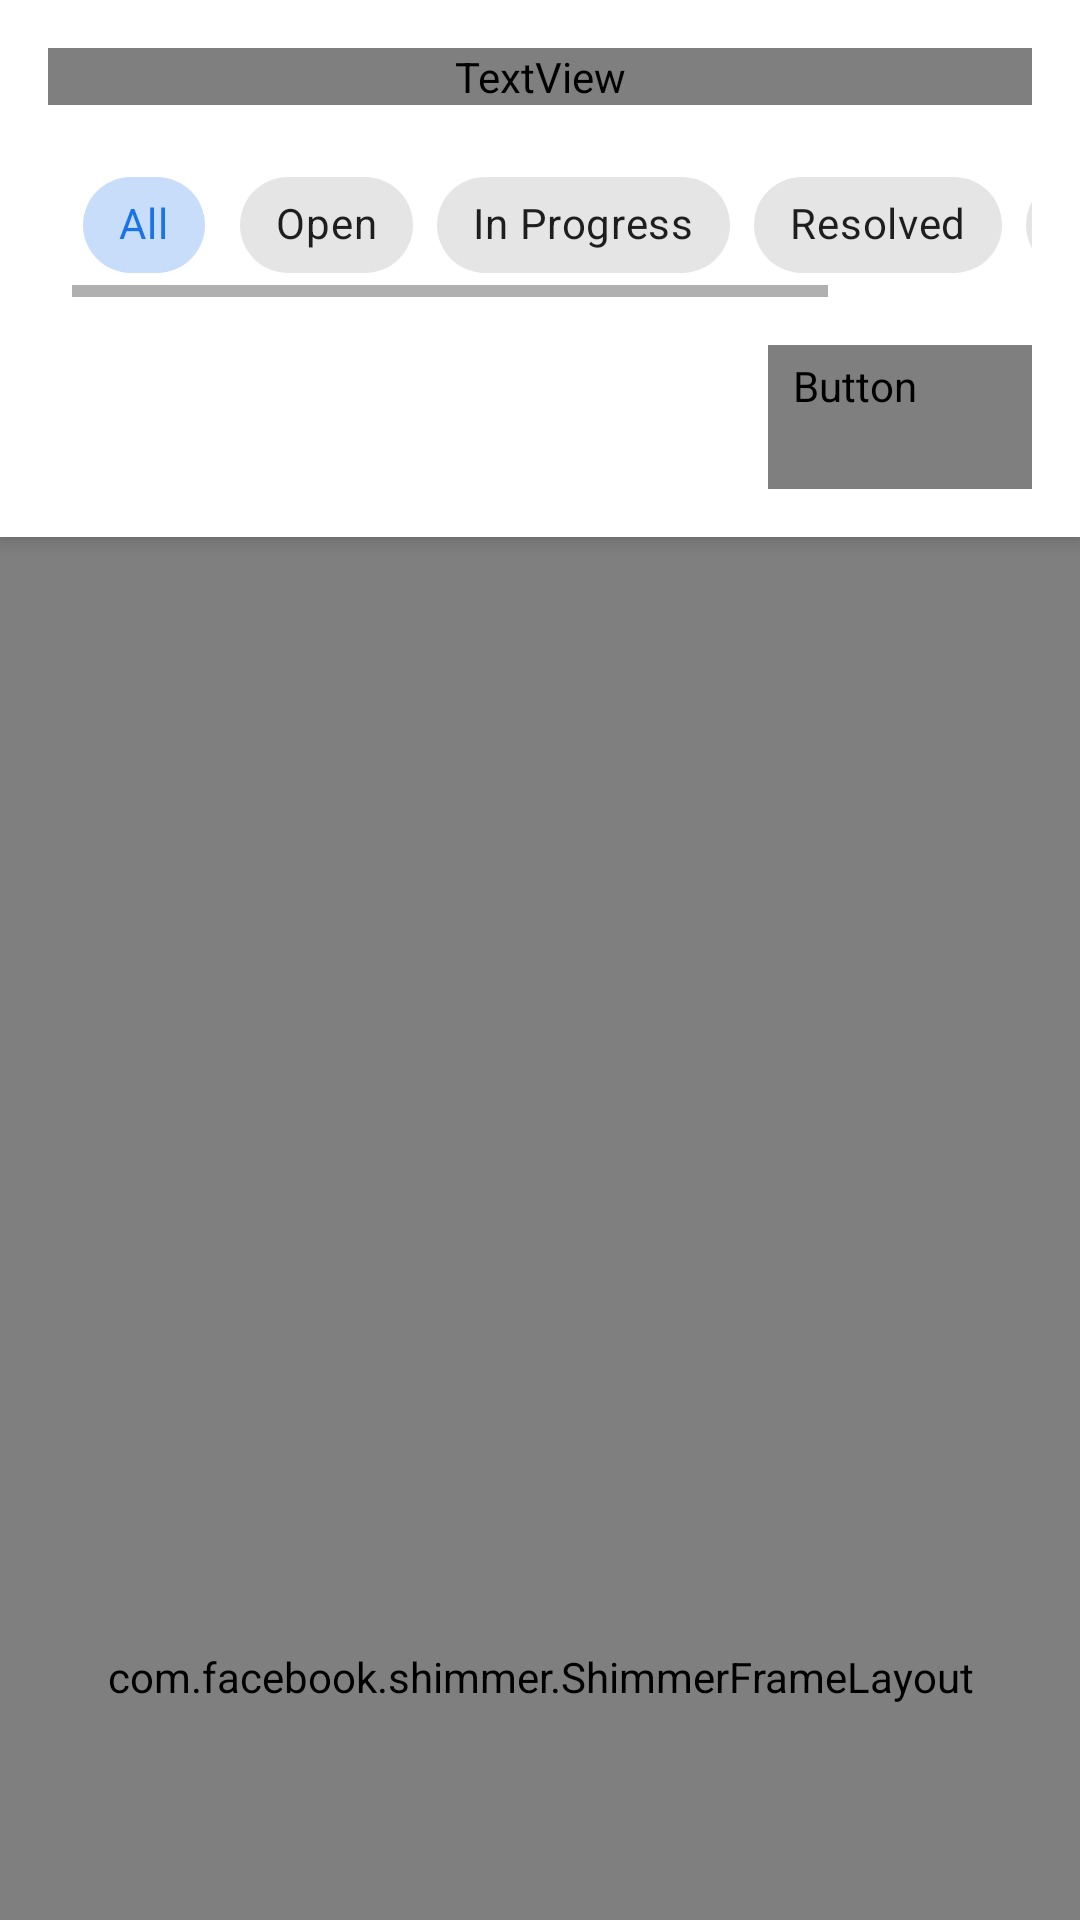

The Android layout XML behind this screen, and the referenced resources:
<!-- AndroidManifest.xml: application theme Theme.QFix -->
<!-- res/layout/fragment_my_complaints.xml -->
<?xml version="1.0" encoding="utf-8"?>
<androidx.coordinatorlayout.widget.CoordinatorLayout xmlns:android="http://schemas.android.com/apk/res/android"
    xmlns:app="http://schemas.android.com/apk/res-auto"
    android:layout_width="match_parent"
    android:layout_height="match_parent">

    <com.google.android.material.appbar.AppBarLayout
        android:layout_width="match_parent"
        android:layout_height="wrap_content"
        android:background="@color/surface">

        <com.google.android.material.appbar.CollapsingToolbarLayout
            android:layout_width="match_parent"
            android:layout_height="wrap_content"
            app:layout_scrollFlags="scroll|enterAlways">

            <LinearLayout
                android:layout_width="match_parent"
                android:layout_height="wrap_content"
                android:orientation="vertical"
                android:padding="16dp">

                <TextView
                    android:layout_width="match_parent"
                    android:layout_height="wrap_content"
                    android:layout_marginBottom="16dp"
                    android:fontFamily="@fontsans-serif-medium"
                    android:text="@string/my_complaints"
                    android:textColor="@color/text_primary"
                    android:textSize="24sp" />

                <HorizontalScrollView
                    android:layout_width="match_parent"
                    android:layout_height="wrap_content"
                    android:layout_marginBottom="16dp"
                    android:clipToPadding="false"
                    android:paddingStart="8dp"
                    android:paddingEnd="8dp">

                    <com.google.android.material.chip.ChipGroup
                        android:id="@+id/filterChipGroup"
                        android:layout_width="wrap_content"
                        android:layout_height="wrap_content"
                        app:checkedChip="@id/allChip"
                        app:selectionRequired="true"
                        app:singleLine="true"
                        app:singleSelection="true">

                        <com.google.android.material.chip.Chip
                            android:id="@+id/allChip"
                            style="@style/Widget.MaterialComponents.Chip.Choice"
                            android:layout_width="wrap_content"
                            android:layout_height="wrap_content"
                            android:text="@string/all" />

                        <com.google.android.material.chip.Chip
                            android:id="@+id/openChip"
                            style="@style/Widget.MaterialComponents.Chip.Choice"
                            android:layout_width="wrap_content"
                            android:layout_height="wrap_content"
                            android:text="@string/open" />

                        <com.google.android.material.chip.Chip
                            android:id="@+id/inProgressChip"
                            style="@style/Widget.MaterialComponents.Chip.Choice"
                            android:layout_width="wrap_content"
                            android:layout_height="wrap_content"
                            android:text="@string/in_progress" />

                        <com.google.android.material.chip.Chip
                            android:id="@+id/resolvedChip"
                            style="@style/Widget.MaterialComponents.Chip.Choice"
                            android:layout_width="wrap_content"
                            android:layout_height="wrap_content"
                            android:text="@string/resolved" />

                        <com.google.android.material.chip.Chip
                            android:id="@+id/rejectedChip"
                            style="@style/Widget.MaterialComponents.Chip.Choice"
                            android:layout_width="wrap_content"
                            android:layout_height="wrap_content"
                            android:text="@string/rejected" />

                    </com.google.android.material.chip.ChipGroup>

                </HorizontalScrollView>

                <LinearLayout
                    android:layout_width="match_parent"
                    android:layout_height="wrap_content"
                    android:gravity="end"
                    android:orientation="horizontal">

                    <Button
                        android:id="@+id/sortButton"
                        style="@style/Widget.MaterialComponents.Button.TextButton"
                        android:layout_width="wrap_content"
                        android:layout_height="wrap_content"
                        android:fontFamily="@fontsans-serif"
                        android:text="@string/sort_by"
                        app:icon="@drawable/ic_sort"
                        app:iconGravity="end" />

                </LinearLayout>

            </LinearLayout>

        </com.google.android.material.appbar.CollapsingToolbarLayout>

    </com.google.android.material.appbar.AppBarLayout>

    <androidx.swiperefreshlayout.widget.SwipeRefreshLayout
        android:id="@+id/swipeRefreshLayout"
        android:layout_width="match_parent"
        android:layout_height="match_parent"
        app:layout_behavior="@string/appbar_scrolling_view_behavior">

        <androidx.recyclerview.widget.RecyclerView
            android:id="@+id/complaintsRecyclerView"
            android:layout_width="match_parent"
            android:layout_height="match_parent"
            android:clipToPadding="false"
            android:padding="8dp" />

    </androidx.swiperefreshlayout.widget.SwipeRefreshLayout>

    <com.facebook.shimmer.ShimmerFrameLayout
        android:id="@+id/shimmerLayout"
        android:layout_width="match_parent"
        android:layout_height="match_parent"
        android:layout_marginTop="120dp"
        app:layout_behavior="@string/appbar_scrolling_view_behavior">

        <LinearLayout
            android:layout_width="match_parent"
            android:layout_height="wrap_content"
            android:orientation="vertical">

            <include layout="@layout/complaint_item_shimmer" />

            <include layout="@layout/complaint_item_shimmer" />

            <include layout="@layout/complaint_item_shimmer" />

            <include layout="@layout/complaint_item_shimmer" />

        </LinearLayout>

    </com.facebook.shimmer.ShimmerFrameLayout>

    <LinearLayout
        android:id="@+id/emptyStateLayout"
        android:layout_width="match_parent"
        android:layout_height="match_parent"
        android:gravity="center"
        android:orientation="vertical"
        android:visibility="gone">

        <com.airbnb.lottie.LottieAnimationView
            android:layout_width="200dp"
            android:layout_height="200dp"
            android:layout_marginBottom="24dp"
            app:lottie_autoPlay="true"
            app:lottie_loop="true"
            app:lottie_rawRes="@raw/empty_clipboard" />

        <TextView
            android:layout_width="wrap_content"
            android:layout_height="wrap_content"
            android:layout_marginBottom="16dp"
            android:fontFamily="@fontsans-serif-medium"
            android:text="@string/no_complaints_yet"
            android:textColor="@color/text_primary"
            android:textSize="20sp" />

        <Button
            android:id="@+id/reportIssueButton"
            style="@style/Widget.QFix.Button.ElectricBlue"
            android:layout_width="wrap_content"
            android:layout_height="wrap_content"
            android:text="@string/report_an_issue" />

    </LinearLayout>

</androidx.coordinatorlayout.widget.CoordinatorLayout>
<!-- res/layout/complaint_item_shimmer.xml (included above) -->
<?xml version="1.0" encoding="utf-8"?>
<com.google.android.material.card.MaterialCardView xmlns:android="http://schemas.android.com/apk/res/android"
    xmlns:app="http://schemas.android.com/apk/res-auto"
    android:layout_width="match_parent"
    android:layout_height="wrap_content"
    android:layout_margin="8dp"
    app:cardCornerRadius="16dp"
    app:cardElevation="4dp">

    <LinearLayout
        android:layout_width="match_parent"
        android:layout_height="wrap_content"
        android:orientation="horizontal"
        android:padding="16dp">

        
        <View
            android:layout_width="4dp"
            android:layout_height="match_parent"
            android:background="@drawable/shimmer_background" />

        <LinearLayout
            android:layout_width="0dp"
            android:layout_height="wrap_content"
            android:layout_marginStart="12dp"
            android:layout_weight="1"
            android:orientation="vertical">

            <View
                android:layout_width="match_parent"
                android:layout_height="16dp"
                android:layout_marginBottom="8dp"
                android:background="@drawable/shimmer_background" />

            <View
                android:layout_width="100dp"
                android:layout_height="14dp"
                android:layout_marginBottom="12dp"
                android:background="@drawable/shimmer_background" />

            <View
                android:layout_width="match_parent"
                android:layout_height="14dp"
                android:layout_marginBottom="4dp"
                android:background="@drawable/shimmer_background" />

            <View
                android:layout_width="match_parent"
                android:layout_height="14dp"
                android:layout_marginBottom="16dp"
                android:background="@drawable/shimmer_background" />

            <LinearLayout
                android:layout_width="match_parent"
                android:layout_height="wrap_content"
                android:orientation="horizontal">

                <View
                    android:layout_width="16dp"
                    android:layout_height="16dp"
                    android:layout_marginEnd="4dp"
                    android:background="@drawable/shimmer_background" />

                <View
                    android:layout_width="80dp"
                    android:layout_height="12dp"
                    android:layout_gravity="center_vertical"
                    android:layout_marginEnd="16dp"
                    android:background="@drawable/shimmer_background" />

                <View
                    android:layout_width="60dp"
                    android:layout_height="16dp"
                    android:layout_gravity="center_vertical"
                    android:background="@drawable/shimmer_background" />

            </LinearLayout>

        </LinearLayout>

        <LinearLayout
            android:layout_width="wrap_content"
            android:layout_height="wrap_content"
            android:layout_marginStart="12dp"
            android:gravity="end"
            android:orientation="vertical">

            <View
                android:layout_width="60dp"
                android:layout_height="24dp"
                android:layout_marginBottom="12dp"
                android:background="@drawable/shimmer_background" />

            <View
                android:layout_width="50dp"
                android:layout_height="12dp"
                android:background="@drawable/shimmer_background" />

        </LinearLayout>

    </LinearLayout>

</com.google.android.material.card.MaterialCardView>
<!-- resources referenced by this layout -->
<resources>
  <color name="surface">#FFFFFF</color>
  <color name="text_primary">#0D1117</color>
  <!-- drawable shimmer_background (drawable) -->
  <?xml version="1.0" encoding="utf-8"?>
  <shape xmlns:android="http://schemas.android.com/apk/res/android">
      <gradient
          android:angle="90"
          android:endColor="#E0E0E0"
          android:startColor="#F5F5F5" />
      <corners android:radius="4dp" />
  </shape>
  <string name="all">All</string>
  <string name="in_progress">In Progress</string>
  <string name="my_complaints">My Complaints</string>
  <string name="no_complaints_yet">No complaints yet</string>
  <string name="open">Open</string>
  <string name="rejected">Rejected</string>
  <string name="report_an_issue">Report an Issue</string>
  <string name="resolved">Resolved</string>
  <string name="sort_by">Sort by:</string>
  <style name="Widget.QFix.Button.ElectricBlue" parent="Widget.QFix.Button">
          <item name="backgroundTint">@color/electric_blue</item>
      </style>
  <style name="Theme.QFix" parent="Theme.MaterialComponents.DayNight.NoActionBar">
          
          <item name="colorPrimary">@color/electric_blue</item>
          <item name="colorPrimaryVariant">@color/electric_blue_dark</item>
          <item name="colorOnPrimary">@color/white</item>
          
          
          <item name="colorSecondary">@color/emerald_green</item>
          <item name="colorSecondaryVariant">@color/emerald_green_dark</item>
          <item name="colorOnSecondary">@color/black</item>
          
          
          <item name="android:statusBarColor">?attr/colorPrimaryVariant</item>
          
          
          <item name="android:windowBackground">@color/soft_off_white</item>
      </style>
  <style name="Widget.QFix.Button" parent="Widget.MaterialComponents.Button">
          <item name="android:minHeight">56dp</item>
          <item name="cornerRadius">28dp</item>
          <item name="fontFamily">sans-serif-medium</item>
          <item name="android:textSize">16sp</item>
      </style>
  <color name="electric_blue">#1A73E8</color>
  <color name="electric_blue_dark">#0D47A1</color>
  <color name="white">#FFFFFFFF</color>
  <color name="emerald_green">#00C896</color>
  <color name="emerald_green_dark">#009670</color>
  <color name="black">#FF000000</color>
  <color name="soft_off_white">#F4F6FB</color>
</resources>
